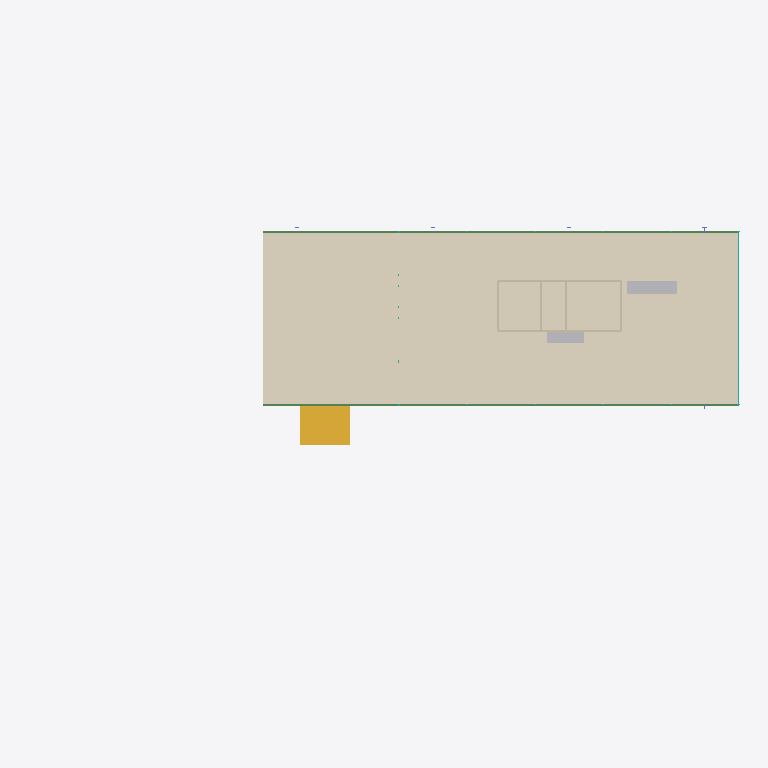
Plan cut of the same IFC building model at storey '1st Storey' (level 1.60 m, cut at 3.00 m), seen from above with north up, elements coloured by IFC class: 6 walls (beige), 2 beams (green), 2 other elements (light grey), 1 covering (cream), 1 stair (yellow), 1 curtain wall (teal). Cut surfaces are drawn darker.
Extent 35.1 m × 15.5 m × 5.5 m (x, y, z). Storeys (3): 1st Storey_Terrace at 0.61 m; 1st Storey at 1.60 m; Roof at 4.88 m. Elements (34): 8 IfcColumn, 6 IfcWall, 4 IfcBeam, 4 IfcCurtainWall, 3 IfcSlab, 2 IfcCovering, 2 IfcStair, 2 IfcWindow, 1 IfcChimney, 1 IfcDoor, 1 IfcFurniture.

HEADER;
FILE_DESCRIPTION(('ViewDefinition[DesignTransferView]'),'2;1');
FILE_NAME('/dev/null','2026-09-01T16:54:28+00:00',(''),(''),'IfcOpenShell 0.8.5','IfcOpenShell 0.8.5','Nobody');
FILE_SCHEMA(('IFC4'));
ENDSEC;
DATA;
#1=IFCPROJECT('3oK47bRE56nPnNd3RO9LQb',$,'Edith Farnsworth House',$,$,$,$,(#10),#5);
#14=IFCSITE('2J2uUqmL1DHwFLg9nQblsk',$,'Fox River Floodplain',$,$,$,$,$,$,$,$,$,$,$);
#15=IFCBUILDING('2fJslCnYvF9xuspDYldNSB',$,'Edith Farnsworth House',$,$,$,$,$,$,$,$,$);
#16=IFCBUILDINGSTOREY('21gNwnd8X13BNdHMo33gQD',$,'1st Storey_Terrace',$,$,$,$,$,$,609.6);
#17=IFCBUILDINGSTOREY('0vk1Qi$Vj2Mfanlj1tobOu',$,'1st Storey',$,$,$,$,$,$,1600.2);
#18=IFCBUILDINGSTOREY('278A3ktq5DSeGCGUg1dcmz',$,'Roof',$,$,$,$,$,$,4876.8);
#1914=IFCCOVERING('3xRJE1bkf139_DT2PKWO4x',$,'A-Finishes-Floor-Travertine',$,$,#1932,#1921,$,$);
#1866=IFCSTAIR('1RvHnfQIz9Ax0EAOWSvLqR',$,'A-Stairs-F2',$,$,#1898,#1888,$,.STRAIGHT_RUN_STAIR.);
#425=IFCBEAM('19eGBRU$j5gR$Z61$iMAjS',$,'A-Beams-Floor-A',$,$,#442,#431,$,$);
#452=IFCBEAM('0iqVSwRXj209_GF5TLX67u',$,'A-Beams-Floor-B',$,$,#468,#458,$,$);
#1794=IFCFURNITURE('3PgOo1VLH7H9hDYQ_BIIl7',$,'A-Fixtures-Wardrobe',$,$,#1811,#1801,$,.SHELF.);
#1766=IFCCHIMNEY('0Yzs05i4fFHeANT5xm4SEa',$,'A-Chimney-Fireplace',$,$,#1783,#1773,$,.NOTDEFINED.);
#1567=IFCWALL('1Qyg157D1EtOJUWrAAoQHm',$,'A-Walls-Core-South',$,$,#1587,#1574,$,$);
#1601=IFCWALL('1jZ$a9ilb9AxJOiJKC9Ktk',$,'A-Walls-Core-North',$,$,#1620,#1608,$,$);
#1045=IFCCURTAINWALL('3KuEUTo1X7Zg9alerLri7J',$,'A-Glazing-East',$,$,$,$,$,.NOTDEFINED.);
#1634=IFCWALL('0XmeyIbNnAwQtfi6Ax3XYa',$,'A-Walls-Core-West',$,$,#1653,#1641,$,$);
#1667=IFCWALL('3PiHaJ4vrDEPrf4MhKxxhC',$,'A-Walls-Core-East',$,$,#1686,#1674,$,$);
#1700=IFCWALL('1r87uw6Gz7ee$EEh5r4a87',$,'A-Walls-Core-D1',$,$,#1719,#1707,$,$);
#1733=IFCWALL('33IIRl2hbBNgtonzYK8TSe',$,'A-Walls-Core-D2',$,$,#1752,#1740,$,$);
ENDSEC;
